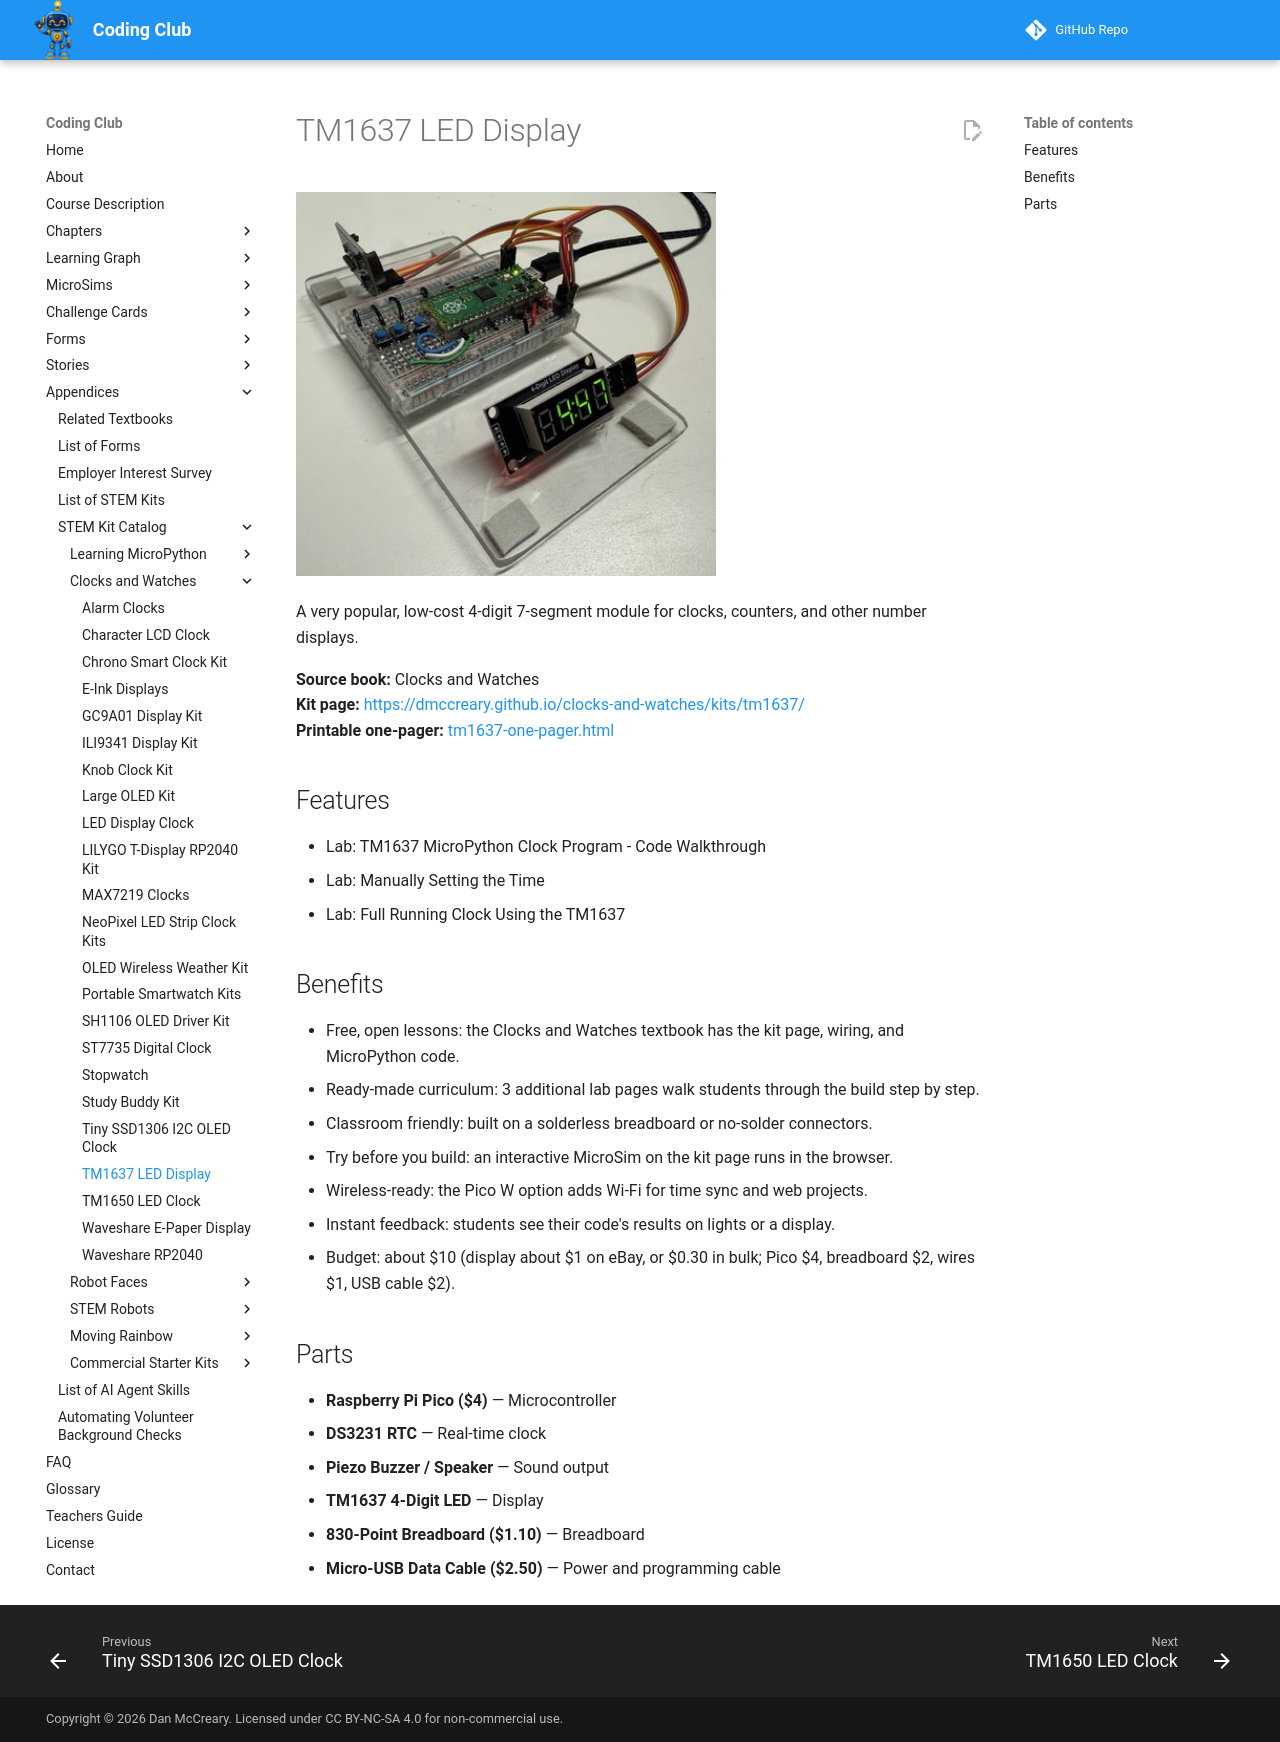

repository: dmccreary/coding-club · page: kits/tm1637/index.html · generator: mkdocs

---
title: "TM1637 LED Display"
description: "A very popular, low-cost 4-digit 7-segment module for clocks, counters, and other number displays."
image: kits/tm1637/tm1637.jpg
---

# TM1637 LED Display

![TM1637 LED Display](tm1637.jpg){ width="420" }

A very popular, low-cost 4-digit 7-segment module for clocks, counters, and other number displays.

**Source book:** Clocks and Watches  
**Kit page:** [https://dmccreary.github.io/clocks-and-watches/kits/tm1637/](https://dmccreary.github.io/clocks-and-watches/kits/tm1637/)  
**Printable one-pager:** [tm1637-one-pager.html](tm1637-one-pager.html)

## Features

- Lab: TM1637 MicroPython Clock Program - Code Walkthrough
- Lab: Manually Setting the Time
- Lab: Full Running Clock Using the TM1637

## Benefits

- Free, open lessons: the Clocks and Watches textbook has the kit page, wiring, and MicroPython code.
- Ready-made curriculum: 3 additional lab pages walk students through the build step by step.
- Classroom friendly: built on a solderless breadboard or no-solder connectors.
- Try before you build: an interactive MicroSim on the kit page runs in the browser.
- Wireless-ready: the Pico W option adds Wi-Fi for time sync and web projects.
- Instant feedback: students see their code's results on lights or a display.
- Budget: about $10 (display about $1 on eBay, or $0.30 in bulk; Pico $4, breadboard $2, wires $1, USB cable $2).

## Parts

- **Raspberry Pi Pico ($4)** — Microcontroller
- **DS3231 RTC** — Real-time clock
- **Piezo Buzzer / Speaker** — Sound output
- **TM1637 4-Digit LED** — Display
- **830-Point Breadboard ($1.10)** — Breadboard
- **Micro-USB Data Cable ($2.50)** — Power and programming cable
